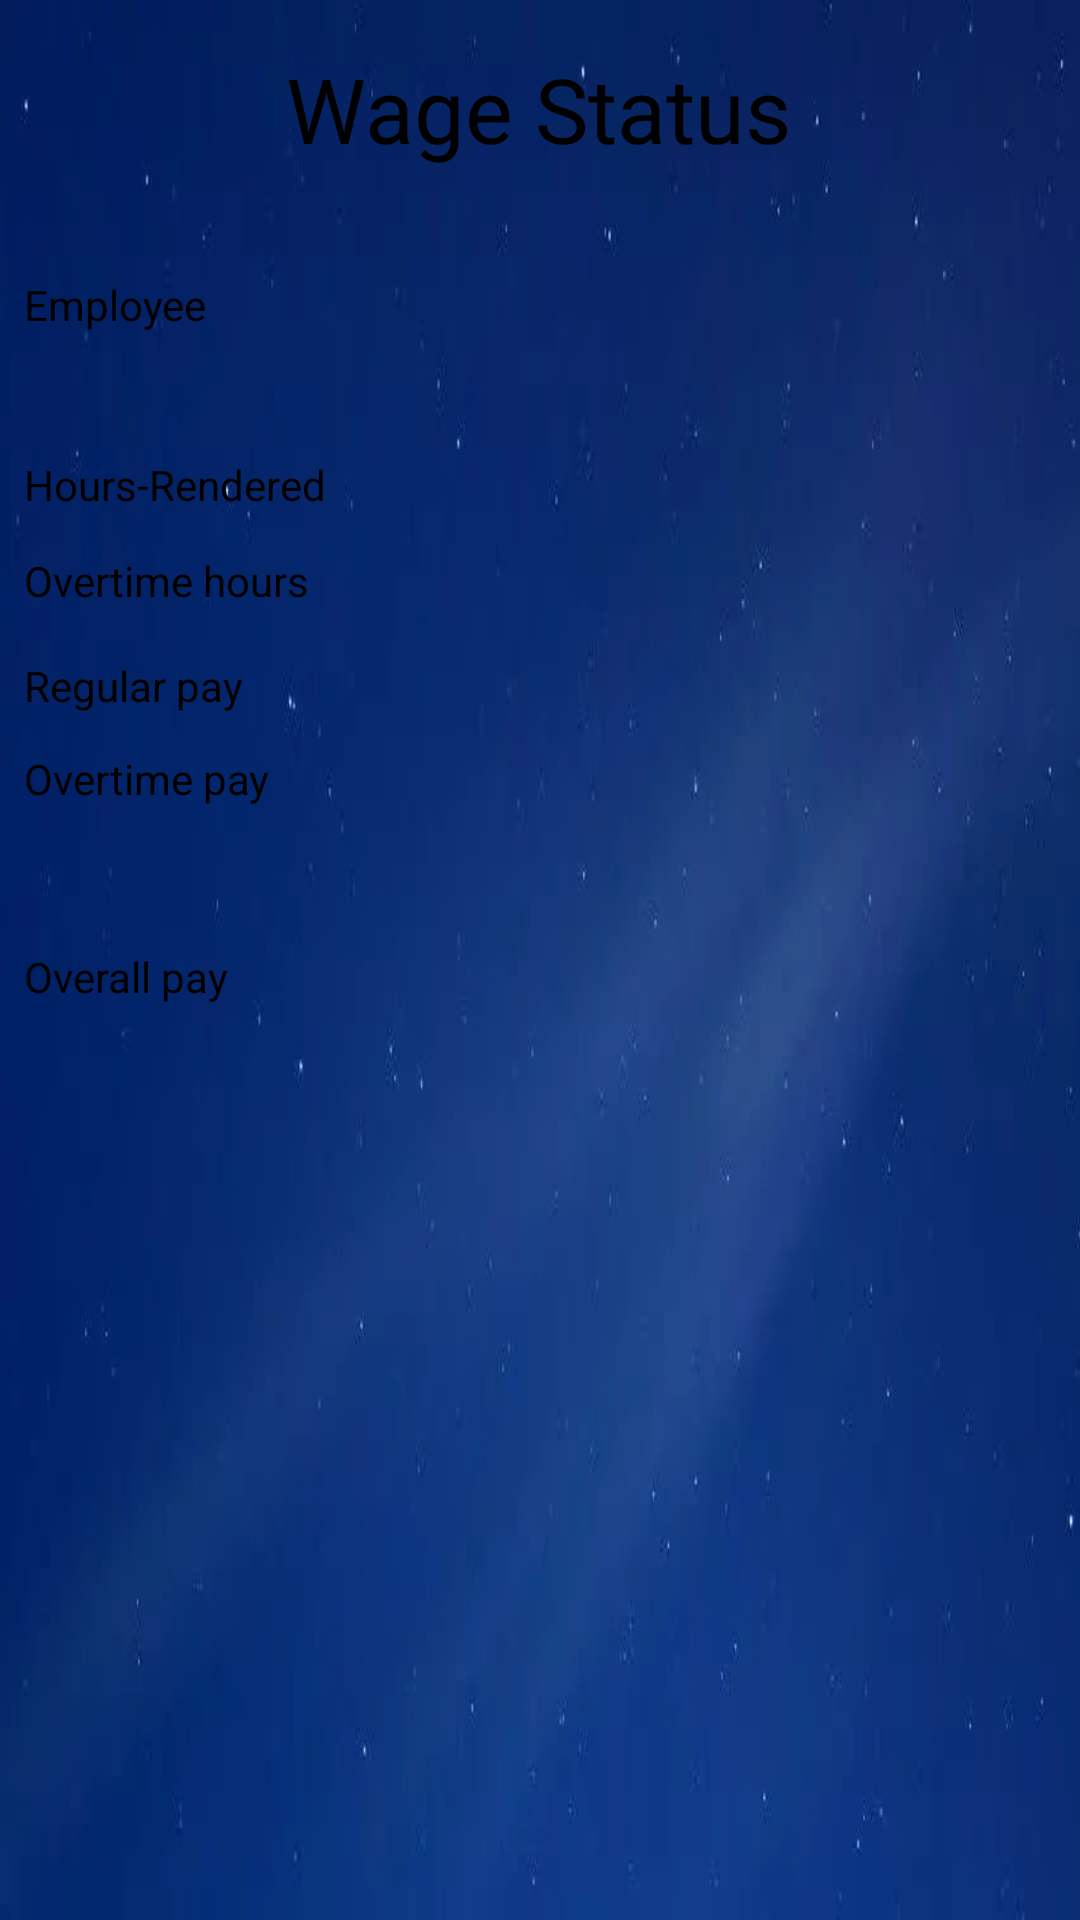

Write the Android layout XML for this screen, with the resource values it uses.
<!-- AndroidManifest.xml: application theme Theme.Zacarias_WageCalculator -->
<!-- res/layout/activity_report.xml -->
<?xml version="1.0" encoding="utf-8"?>
<androidx.constraintlayout.widget.ConstraintLayout xmlns:android="http://schemas.android.com/apk/res/android"
    xmlns:app="http://schemas.android.com/apk/res-auto"
    xmlns:tools="http://schemas.android.com/tools"
    android:id="@+id/ba"
    android:layout_width="match_parent"
    android:layout_height="match_parent"
    android:background="@drawable/background"
    tools:context=".View.Report">

    <TextView
        android:id="@+id/Wagestatus"
        android:layout_width="wrap_content"
        android:layout_height="wrap_content"
        android:layout_marginTop="16dp"
        android:text="Wage Status"
        android:textColor="@color/black"
        android:textSize="30dp"
        app:layout_constraintEnd_toEndOf="parent"
        app:layout_constraintHorizontal_bias="0.498"
        app:layout_constraintStart_toStartOf="parent"
        app:layout_constraintTop_toTopOf="parent" />

    <TextView
        android:id="@+id/employee"
        android:layout_width="wrap_content"
        android:layout_height="wrap_content"
        android:layout_marginStart="8dp"
        android:layout_marginTop="92dp"
        android:text="Employee"
        android:textColor="@color/black"
        android:textSize="14dp"
        app:layout_constraintStart_toStartOf="parent"
        app:layout_constraintTop_toTopOf="parent" />

    <TextView
        android:id="@+id/hoursrendered"
        android:layout_width="wrap_content"
        android:layout_height="wrap_content"
        android:layout_marginStart="8dp"
        android:layout_marginTop="152dp"
        android:text="Hours-Rendered"
        android:textColor="@color/black"
        android:textSize="14dp"
        app:layout_constraintStart_toStartOf="parent"
        app:layout_constraintTop_toTopOf="parent" />

    <TextView
        android:id="@+id/overtimehours"
        android:layout_width="wrap_content"
        android:layout_height="wrap_content"
        android:layout_marginStart="8dp"
        android:layout_marginTop="184dp"
        android:text="Overtime hours"
        android:textColor="@color/black"
        android:textSize="14dp"
        app:layout_constraintStart_toStartOf="parent"
        app:layout_constraintTop_toTopOf="parent" />

    <TextView
        android:id="@+id/regularpay"
        android:layout_width="wrap_content"
        android:layout_height="wrap_content"
        android:layout_marginStart="8dp"
        android:layout_marginTop="16dp"
        android:text="Regular pay"
        android:textColor="@color/black"
        android:textSize="14dp"
        app:layout_constraintStart_toStartOf="parent"
        app:layout_constraintTop_toBottomOf="@+id/overtimehours" />

    <TextView
        android:id="@+id/overtimepay"
        android:layout_width="wrap_content"
        android:layout_height="wrap_content"
        android:layout_marginStart="8dp"
        android:layout_marginTop="12dp"
        android:text="Overtime pay"
        android:textColor="@color/black"
        android:textSize="14dp"
        app:layout_constraintStart_toStartOf="parent"
        app:layout_constraintTop_toBottomOf="@+id/regularpay" />

    <TextView
        android:id="@+id/overallpay"
        android:layout_width="wrap_content"
        android:layout_height="wrap_content"
        android:layout_marginStart="8dp"
        android:layout_marginTop="316dp"
        android:text="Overall pay"
        android:textColor="@color/black"
        android:textSize="14dp"
        app:layout_constraintStart_toStartOf="parent"
        app:layout_constraintTop_toTopOf="parent" />

    <ImageView
        android:id="@+id/imageView"
        android:layout_width="56dp"
        android:layout_height="26dp"
        app:layout_constraintEnd_toEndOf="parent"
        app:layout_constraintTop_toTopOf="parent"
        app:srcCompat="@drawable/ic_baseline_exit_to_app_24" />

</androidx.constraintlayout.widget.ConstraintLayout>
<!-- resources referenced by this layout -->
<resources>
  <!-- drawable background: png bitmap (drawable, 97457 bytes) -->
  <style name="Theme.Zacarias_WageCalculator" parent="Theme.MaterialComponents.DayNight.DarkActionBar">
          
          <item name="colorPrimary">@color/purple_500</item>
          <item name="colorPrimaryVariant">@color/purple_700</item>
          <item name="colorOnPrimary">@color/white</item>
          
          <item name="colorSecondary">@color/teal_200</item>
          <item name="colorSecondaryVariant">@color/teal_700</item>
          <item name="colorOnSecondary">@color/black</item>
          
          <item name="android:statusBarColor" tools:targetApi="l">?attr/colorPrimaryVariant</item>
          
      </style>
  <!-- not gathered from this repository: default colours our renderer supplied (Android Studio template values) -->
  <color name="purple_500">#FF6200EE</color>
  <color name="purple_700">#FF3700B3</color>
  <color name="teal_200">#FF03DAC5</color>
  <color name="teal_700">#FF018786</color>
  <color name="black">#FF000000</color>
  <color name="white">#FFFFFFFF</color>
</resources>
